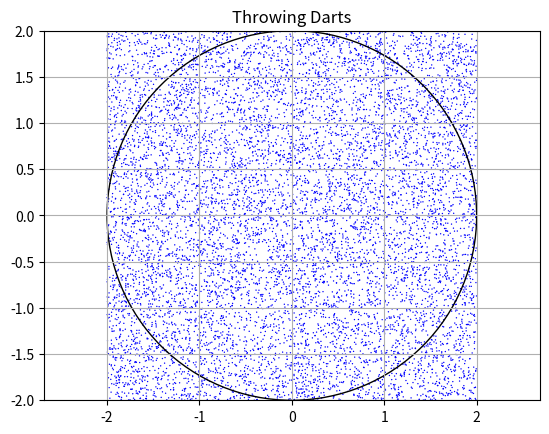

Write the Python code that produced this figure.
#! /usr/bin/env python
"""
This program approximates pi by "throwing darts" randomly at a circle
and counting the number that land inside.

[redacted]

USAGE: python pi_darts.py
"""
from __future__ import division, print_function
import matplotlib.pyplot as plt
import numpy as np
import random

listx = []      # Lists for the x and y coordinates of the darts
listy = []

r = 2.0         # radius of circle
darts = 10000   # number of darts to throw
inside = 0      # counts the number that land inside the circle

random.seed()

for x in range(0,darts):
    x = random.random()*2*r-r
    y = random.random()*2*r-r
    listx.append(x)
    listy.append(y)
    if(np.sqrt(x**2+y**2) <= r):
        inside += 1

print ("Radius is :", r)
print ("Actual area: ", np.pi*r*r)
print ("Approximated area: ", inside/darts * (2.0*r)**2)
print ("Approximated pi: ", inside/darts * 4.0)

# Plot the results
plt.axis('equal')
plt.axis([-r, r, -r, r])    #Adjust graph dimensions here
plt.title('Throwing Darts')
plt.grid(True)
plt.scatter(listx, listy, c='blue', s=1,edgecolors='none')
circle = plt.Circle((0, 0), r, fill=False) # Black-bordered circle
plt.gca().add_patch(circle)
plt.show()
